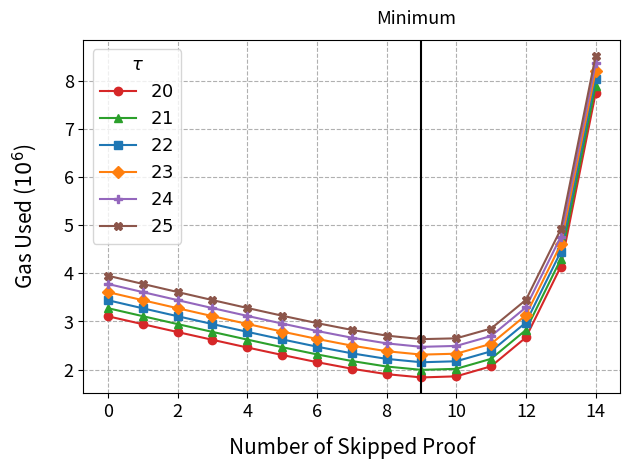

Python code for this plot:
# Copyright 2024 justin
# 
# Licensed under the Apache License, Version 2.0 (the "License");
# you may not use this file except in compliance with the License.
# You may obtain a copy of the License at
# 
#     http://www.apache.org/licenses/LICENSE-2.0
# 
# Unless required by applicable law or agreed to in writing, software
# distributed under the License is distributed on an "AS IS" BASIS,
# WITHOUT WARRANTIES OR CONDITIONS OF ANY KIND, either express or implied.
# See the License for the specific language governing permissions and
# limitations under the License.

  # 15 20 17233776 3204
  # 15 21 17387576 3588
  # 15 22 17539115 3972
  # 15 23 17690733 4356
  # 15 24 17851161 4740
  # 15 25 18004662 5124

import matplotlib.pyplot as plt
import matplotlib.lines as mlines
import numpy as np
data = [
    [ '0', '3108907', 'λ2048', 'T2^20' ],
    [ '0', '3276931', 'λ2048', 'T2^21' ],
    [ '0', '3442046', 'λ2048', 'T2^22' ],
    [ '0', '3610814', 'λ2048', 'T2^23' ],
    [ '0', '3779857', 'λ2048', 'T2^24' ],
    [ '0', '3950619', 'λ2048', 'T2^25' ],
    [ '1', '2944254', 'λ2048', 'T2^20' ],
    [ '1', '3110948', 'λ2048', 'T2^21' ],
    [ '1', '3274506', 'λ2048', 'T2^22' ],
    [ '1', '3442370', 'λ2048', 'T2^23' ],
    [ '1', '3611015', 'λ2048', 'T2^24' ],
    [ '1', '3780738', 'λ2048', 'T2^25' ],
    [ '2', '2780790', 'λ2048', 'T2^20' ],
    [ '2', '2946155', 'λ2048', 'T2^21' ],
    [ '2', '3109797', 'λ2048', 'T2^22' ],
    [ '2', '3275900', 'λ2048', 'T2^23' ],
    [ '2', '3444117', 'λ2048', 'T2^24' ],
    [ '2', '3612085', 'λ2048', 'T2^25' ],
    [ '3', '2619753', 'λ2048', 'T2^20' ],
    [ '3', '2784240', 'λ2048', 'T2^21' ],
    [ '3', '2946765', 'λ2048', 'T2^22' ],
    [ '3', '3111190', 'λ2048', 'T2^23' ],
    [ '3', '3278569', 'λ2048', 'T2^24' ],
    [ '3', '3444954', 'λ2048', 'T2^25' ],
    [ '4', '2460134', 'λ2048', 'T2^20' ],
    [ '4', '2624060', 'λ2048', 'T2^21' ],
    [ '4', '2785412', 'λ2048', 'T2^22' ],
    [ '4', '2948963', 'λ2048', 'T2^23' ],
    [ '4', '3116393', 'λ2048', 'T2^24' ],
    [ '4', '3280898', 'λ2048', 'T2^25' ],
    [ '5', '2305301', 'λ2048', 'T2^20' ],
    [ '5', '2466887', 'λ2048', 'T2^21' ],
    [ '5', '2628565', 'λ2048', 'T2^22' ],
    [ '5', '2790594', 'λ2048', 'T2^23' ],
    [ '5', '2957191', 'λ2048', 'T2^24' ],
    [ '5', '3120755', 'λ2048', 'T2^25' ],
    [ '6', '2155707', 'λ2048', 'T2^20' ],
    [ '6', '2316897', 'λ2048', 'T2^21' ],
    [ '6', '2477502', 'λ2048', 'T2^22' ],
    [ '6', '2638307', 'λ2048', 'T2^23' ],
    [ '6', '2803673', 'λ2048', 'T2^24' ],
    [ '6', '2966827', 'λ2048', 'T2^25' ],
    [ '7', '2019326', 'λ2048', 'T2^20' ],
    [ '7', '2179541', 'λ2048', 'T2^21' ],
    [ '7', '2338920', 'λ2048', 'T2^22' ],
    [ '7', '2498926', 'λ2048', 'T2^23' ],
    [ '7', '2663649', 'λ2048', 'T2^24' ],
    [ '7', '2825563', 'λ2048', 'T2^25' ],
    [ '8', '1906186', 'λ2048', 'T2^20' ],
    [ '8', '2064791', 'λ2048', 'T2^21' ],
    [ '8', '2223729', 'λ2048', 'T2^22' ],
    [ '8', '2382888', 'λ2048', 'T2^23' ],
    [ '8', '2545716', 'λ2048', 'T2^24' ],
    [ '8', '2706845', 'λ2048', 'T2^25' ],
    [ '9', '1838183', 'λ2048', 'T2^20' ],
    [ '9', '1995392', 'λ2048', 'T2^21' ],
    [ '9', '2153142', 'λ2048', 'T2^22' ],
    [ '9', '2311925', 'λ2048', 'T2^23' ],
    [ '9', '2473485', 'λ2048', 'T2^24' ],
    [ '9', '2633281', 'λ2048', 'T2^25' ],
    [ '10', '1860915', 'λ2048', 'T2^20' ],
    [ '10', '2016726', 'λ2048', 'T2^21' ],
    [ '10', '2173931', 'λ2048', 'T2^22' ],
    [ '10', '2331057', 'λ2048', 'T2^23' ],
    [ '10', '2492653', 'λ2048', 'T2^24' ],
    [ '10', '2650353', 'λ2048', 'T2^25' ],
    [ '11', '2069391', 'λ2048', 'T2^20' ],
    [ '11', '2224945', 'λ2048', 'T2^21' ],
    [ '11', '2380904', 'λ2048', 'T2^22' ],
    [ '11', '2536070', 'λ2048', 'T2^23' ],
    [ '11', '2698141', 'λ2048', 'T2^24' ],
    [ '11', '2854080', 'λ2048', 'T2^25' ],
    [ '12', '2668791', 'λ2048', 'T2^20' ],
    [ '12', '2823936', 'λ2048', 'T2^21' ],
    [ '12', '2978995', 'λ2048', 'T2^22' ],
    [ '12', '3132241', 'λ2048', 'T2^23' ],
    [ '12', '3294120', 'λ2048', 'T2^24' ],
    [ '12', '3448753', 'λ2048', 'T2^25' ],
    [ '13', '4140289', 'λ2048', 'T2^20' ],
    [ '13', '4294799', 'λ2048', 'T2^21' ],
    [ '13', '4448688', 'λ2048', 'T2^22' ],
    [ '13', '4600643', 'λ2048', 'T2^23' ],
    [ '13', '4761749', 'λ2048', 'T2^24' ],
    [ '13', '4916325', 'λ2048', 'T2^25' ],
    [ '14', '7740123', 'λ2048', 'T2^20' ],
    [ '14', '7893968', 'λ2048', 'T2^21' ],
    [ '14', '8046677', 'λ2048', 'T2^22' ],
    [ '14', '8198247', 'λ2048', 'T2^23' ],
    [ '14', '8359093', 'λ2048', 'T2^24' ],
    [ '14', '8512733', 'λ2048', 'T2^25' ]
  ]
ts = ["20", "21", "22", "23", "24", "25"]
colors = ["tab:red", "tab:green", "tab:blue", "tab:orange", "tab:purple", "tab:brown"]
 # circle, triangle, square
markers = ['o', '^', 's', 'D', 'P', 'X'] 
x = [[],[],[],[],[],[]]
y = [[],[],[],[],[],[]]
for i in range(len(data)):
    x[i%6].append(int(data[i][0]))
    y[i%6].append(int(data[i][1]))
for i in range(6):
    plt.plot(x[i], y[i], color=colors[i], label="$"+ts[i]+"$", marker=markers[i])
plt.axvline(x=9.00000001, color='black')
plt.text(10, 9180000, 'Minimum', ha='right', fontsize=13)
# plt.annotate('Minimum', xy=(10.00000001, 4200000), xytext=(0, 50), 
#              textcoords='offset points', ha='right', va='bottom',
#              arrowprops=dict(arrowstyle='->', connectionstyle='arc3,rad=0'))

plt.legend(title=r'$\tau$', fontsize=13, title_fontsize=13)
plt.xlabel('Number of Skipped Proof', labelpad= 10.9,fontsize=15 ) 
plt.ylabel('Gas Used ($10^6$)', labelpad= 18, fontsize=15)
plt.gca().yaxis.get_offset_text().set_visible(False)
plt.xticks(fontsize=13)
plt.yticks(fontsize=13)
# Adjust the bottom margin
#plt.subplots_adjust(top=0.55)
plt.subplots_adjust(bottom=0.1)
plt.grid(True, linestyle="--")
plt.tight_layout()
plt.savefig('8. Delta Chart when Proof Length And Element Pruning Applied.png', dpi=500)
plt.show()